Run: headless pygame with SDL's dummy video driver; simulated clock (each Clock.tick advances the game by its frame time, no real sleeping); random seed 0; keys injected as events and as key.get_pressed() state; no mouse input.
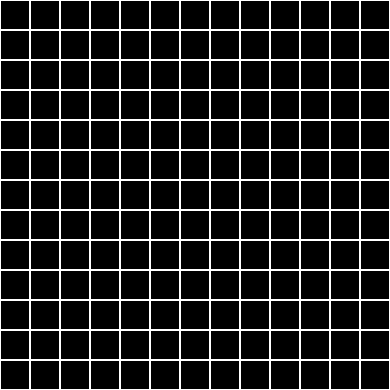
Frame 1 of 4 · flips 1–60 · no input
Frame 2 of 4 · flips 61–180 · tapped SPACE, RETURN · held RIGHT (→), D · screen unchanged from frame 1, image omitted
Frame 3 of 4 · flips 181–300 · held DOWN (↓), S · screen unchanged from frame 2, image omitted
Frame 4 of 4 · flips 301–420 · held LEFT (←), A, UP (↑), W · screen unchanged from frame 3, image omitted

The pygame program that drew these frames:

import pygame


class Board:
    def __init__(self, width, height):
        self.width = width
        self.height = height
        self.board = [[0] * width for _ in range(height)]
        self.left = 0
        self.top = 0
        self.cell_size = 30

    def render(self, screen):
        for y in range(self.height):
            for x in range(self.width):
                pygame.draw.rect(screen, (255, 255, 255),
                                 (x * self.cell_size + self.left, y * self.cell_size + self.left,
                                  self.cell_size, self.cell_size), 1)

    def set_view(self, left, top, cell_size):
        self.left = left
        self.top = top
        self.cell_size = cell_size


size = 390, 390
screen = pygame.display.set_mode(size)
board = Board(15, 15)
running = True
while running:
    for event in pygame.event.get():
        if event.type == pygame.QUIT:
            running = False
    screen.fill((0, 0, 0))
    board.render(screen)
    pygame.display.flip()
